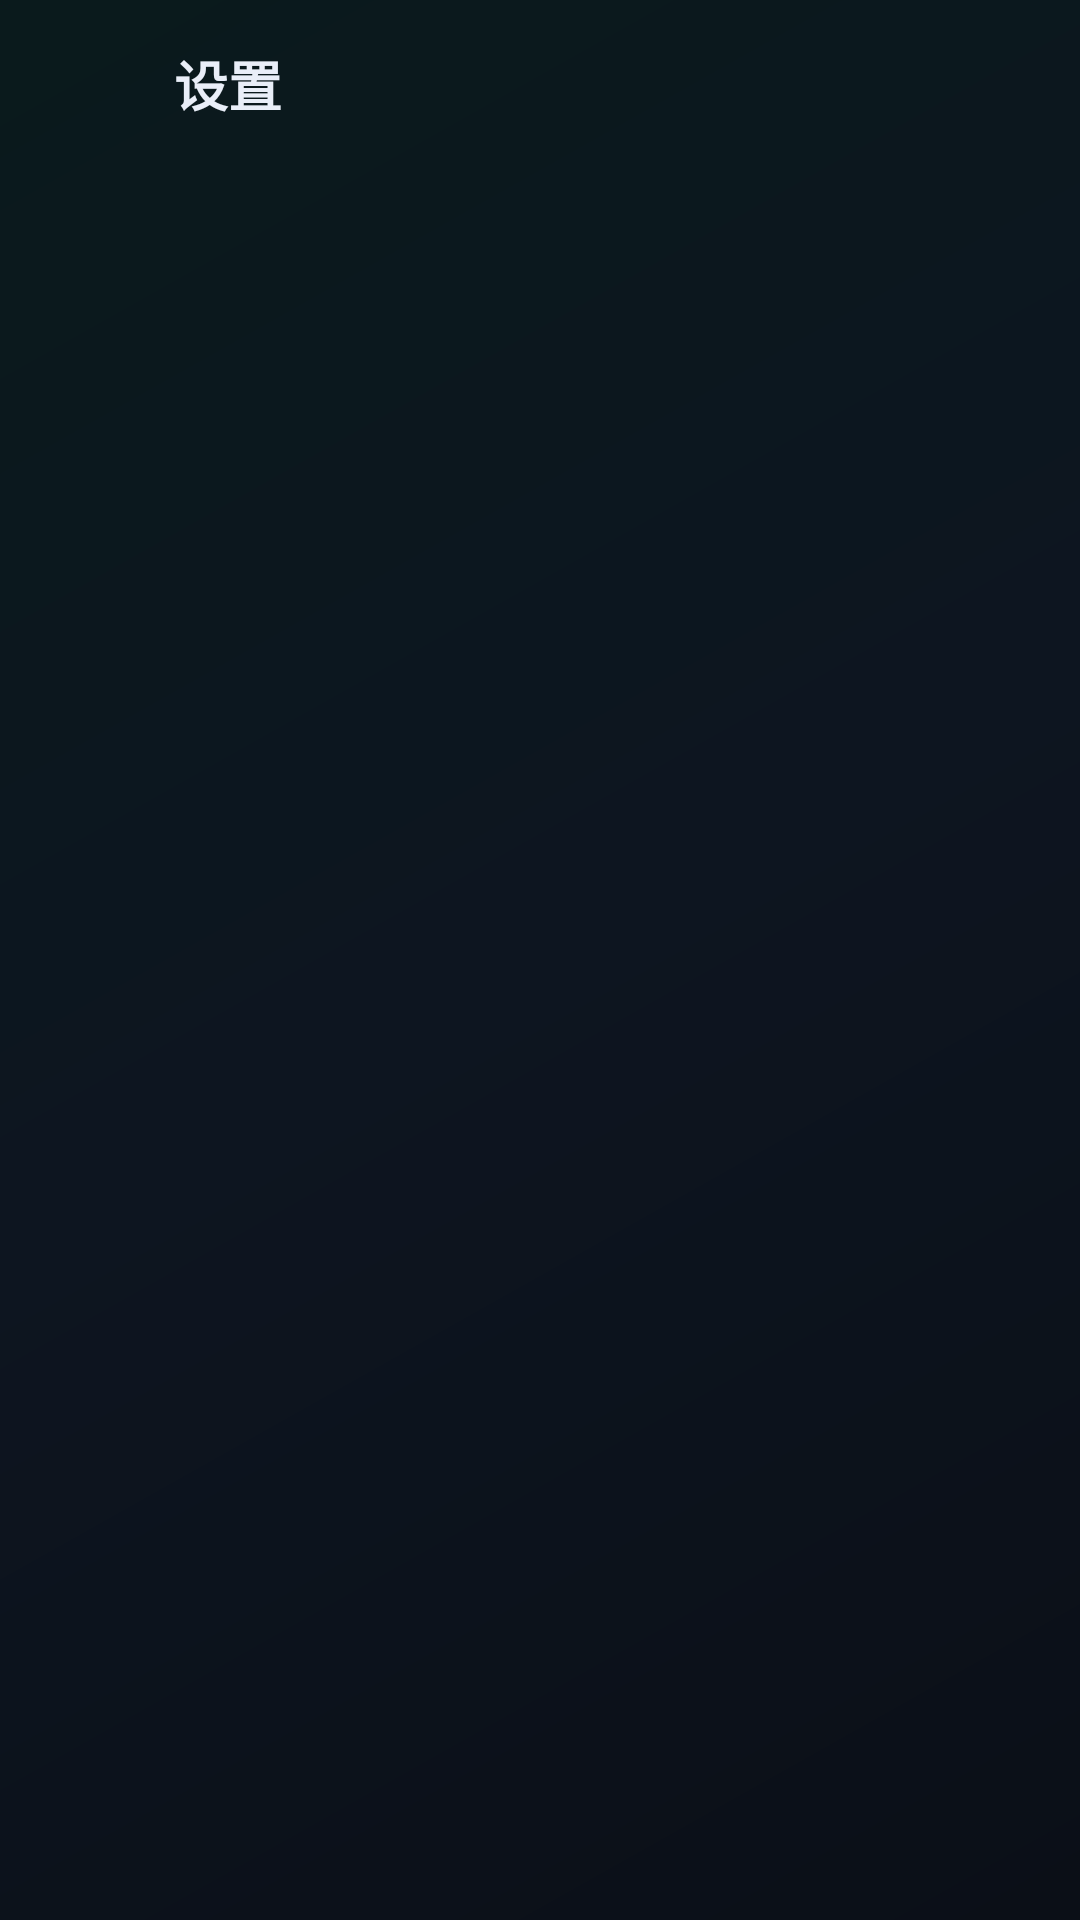

Layout XML and referenced resources for this Android screen:
<!-- AndroidManifest.xml: application theme AppTheme -->
<!-- res/layout/activity_settings.xml -->
<?xml version="1.0" encoding="utf-8"?>
<LinearLayout xmlns:android="http://schemas.android.com/apk/res/android"
    android:layout_width="match_parent"
    android:layout_height="match_parent"
    android:background="@drawable/bg_app"
    android:orientation="vertical">

    <LinearLayout
        android:layout_width="match_parent"
        android:layout_height="56dp"
        android:gravity="center_vertical"
        android:orientation="horizontal"
        android:paddingLeft="8dp"
        android:paddingRight="12dp">

        <ImageButton
            android:id="@+id/btnBackS"
            android:layout_width="44dp"
            android:layout_height="44dp"
            android:background="?android:attr/selectableItemBackgroundBorderless"
            android:contentDescription="返回"
            android:src="@drawable/ic_back"
            android:tint="@color/text" />

        <TextView
            android:layout_width="0dp"
            android:layout_height="wrap_content"
            android:layout_marginLeft="6dp"
            android:layout_weight="1"
            android:text="设置"
            android:textColor="@color/text"
            android:textSize="18sp"
            android:textStyle="bold" />
    </LinearLayout>

    <ScrollView
        android:layout_width="match_parent"
        android:layout_height="match_parent"
        android:scrollbars="none">

        <LinearLayout
            android:id="@+id/settingsContainer"
            android:layout_width="match_parent"
            android:layout_height="wrap_content"
            android:orientation="vertical"
            android:paddingLeft="16dp"
            android:paddingTop="6dp"
            android:paddingRight="16dp"
            android:paddingBottom="40dp" />
    </ScrollView>
</LinearLayout>
<!-- resources referenced by this layout -->
<resources>
  <color name="text">#E9EEF8</color>
  <!-- drawable bg_app (drawable) -->
  <?xml version="1.0" encoding="utf-8"?>
  <shape xmlns:android="http://schemas.android.com/apk/res/android">
      <gradient
          android:angle="135"
          android:startColor="#0B0F17"
          android:centerColor="#0D1520"
          android:endColor="#0A1A1C"
          android:type="linear" />
  </shape>
  <style name="AppTheme" parent="@android:style/Theme.Material.NoActionBar">
          <item name="android:windowBackground">@color/bg</item>
          <item name="android:colorAccent">@color/accent</item>
          <item name="android:colorPrimary">@color/bg</item>
          <item name="android:colorPrimaryDark">@color/bg</item>
          <item name="android:colorControlNormal">@color/text_dim</item>
          <item name="android:statusBarColor">@color/bg</item>
          <item name="android:navigationBarColor">@color/bg</item>
          <item name="android:textColorPrimary">@color/text</item>
          <item name="android:textColorSecondary">@color/text_dim</item>
          <item name="android:textColorHint">@color/text_faint</item>
          <item name="android:windowLightStatusBar">false</item>
          <item name="android:windowNoTitle">true</item>
          <item name="android:fontFamily">sans-serif</item>
      </style>
  <color name="bg">#0B0F17</color>
  <color name="accent">#4EC9B0</color>
  <color name="text_dim">#8C97AC</color>
  <color name="text_faint">#5E6A7E</color>
</resources>
